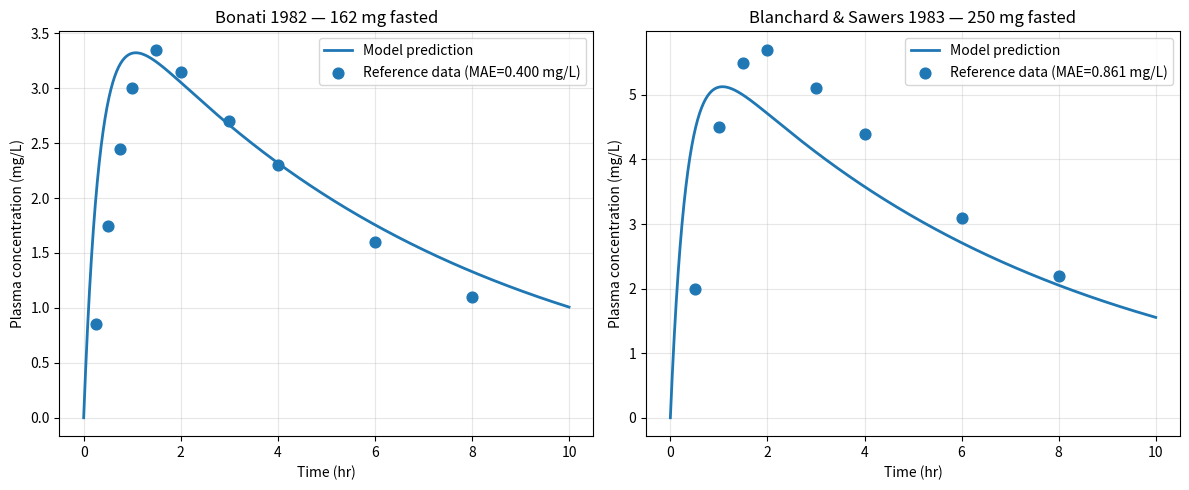

The matplotlib source for this figure:
"""
pk_model.py – Module 3
=======================
One-compartment oral absorption pharmacokinetic (PK) model for caffeine.

Model equations
---------------
Two-state ODE (gut → plasma):

    dA_gut/dt    = -ka · A_gut
    dA_plasma/dt =  ka · A_gut  -  ke · A_plasma

    C(t)         = A_plasma(t) / Vd_total          [mg / L]

Analytical closed-form solution for a single dose at t=0:

    C(t) = F · dose · ka / (Vd_total · (ka - ke)) · (e^{-ke·t} - e^{-ka·t})

Parameters (population defaults)
---------------------------------
    ka_fasted = 3.0   hr⁻¹   (Bonati 1982; half-life of absorption ~14 min)
    ka_fed    = 0.8   hr⁻¹   (Blanchard & Sawers 1983; slowed by food ~3–6×)
    ke        = 0.139 hr⁻¹   (t½ ≈ 5 h; Bonati 1982)
    Vd        = 0.6   L/kg   (Lelo et al. 1986)
    F         = 1.0          (bioavailability ≈ 100%)
    BW        = 70    kg     (configurable)

Multi-dose superposition
------------------------
Caffeine is a linear drug at therapeutic doses, so plasma concentration
under multiple doses is the sum of the individual dose curves (principle
of superposition).  add_dose() registers a dose event; simulate() returns
the total C(t) curve.

Inverse solver
--------------
estimate_dose() uses scipy.optimize.least_squares to find the dose
magnitude that best explains an observed (C_est, t) trajectory.

Validation data (reference curves)
------------------------------------
Bonati (1982) — single 162 mg oral dose, fasted:
    t_hr   = [0.25, 0.5, 0.75, 1.0, 1.5, 2.0, 3.0, 4.0, 6.0, 8.0]
    C_mg_L = [0.85, 1.75, 2.45, 3.00, 3.35, 3.15, 2.70, 2.30, 1.60, 1.10]

Blanchard & Sawers (1983) — 250 mg oral dose, fasted:
    t_hr   = [0.5, 1.0, 1.5, 2.0, 3.0, 4.0, 6.0, 8.0]
    C_mg_L = [2.0, 4.5, 5.5, 5.7, 5.1, 4.4, 3.1, 2.2]
"""

from __future__ import annotations

from dataclasses import dataclass, field
from typing import List, Optional, Tuple

import numpy as np
from scipy.integrate import solve_ivp
from scipy.optimize import least_squares

# ── Reference validation data ─────────────────────────────────────────────────

BONATI_1982 = {
    'dose_mg': 162,
    'food_state': 'fasted',
    't_hr':   np.array([0.25, 0.50, 0.75, 1.00, 1.50, 2.00, 3.00, 4.00, 6.00, 8.00]),
    'C_mg_L': np.array([0.85, 1.75, 2.45, 3.00, 3.35, 3.15, 2.70, 2.30, 1.60, 1.10]),
}

BLANCHARD_SAWERS_1983 = {
    'dose_mg': 250,
    'food_state': 'fasted',
    't_hr':   np.array([0.50, 1.00, 1.50, 2.00, 3.00, 4.00, 6.00, 8.00]),
    'C_mg_L': np.array([2.00, 4.50, 5.50, 5.70, 5.10, 4.40, 3.10, 2.20]),
}

# ── Dose event ────────────────────────────────────────────────────────────────

@dataclass
class DoseEvent:
    t_hr: float    # time of dose (hours from session start)
    dose_mg: float # caffeine amount in mg


# ── Main PK model class ───────────────────────────────────────────────────────

class PKModel:
    """
    One-compartment oral-absorption PK model for caffeine.

    Parameters
    ----------
    body_weight_kg : float
        Subject body weight in kg; scales Vd to get total volume.
    food_state : {'fasted', 'fed'}
        Controls ka; fasted = 3.0 hr⁻¹, fed = 0.8 hr⁻¹.
    """

    # Population PK parameters (see module docstring for citations)
    KA_FASTED: float = 3.0    # hr⁻¹
    KA_FED:    float = 0.8    # hr⁻¹
    KE:        float = 0.139  # hr⁻¹  (elimination rate constant)
    VD_PER_KG: float = 0.6    # L/kg  (apparent volume of distribution)
    F:         float = 1.0    # bioavailability

    def __init__(
        self,
        body_weight_kg: float = 70.0,
        food_state: str = 'fasted',
    ) -> None:
        self.bw = body_weight_kg
        self.food_state = food_state
        self.ka = self.KA_FASTED if food_state == 'fasted' else self.KA_FED
        self.ke = self.KE
        self.vd_total = self.VD_PER_KG * body_weight_kg  # litres

        self._doses: List[DoseEvent] = []

    # ── Dose history management ───────────────────────────────────────────────

    def add_dose(self, t_hr: float, dose_mg: float) -> None:
        """Register a dose event (can be called at any time)."""
        self._doses.append(DoseEvent(t_hr=t_hr, dose_mg=dose_mg))
        self._doses.sort(key=lambda d: d.t_hr)

    def clear_doses(self) -> None:
        """Remove all dose history (e.g., when starting a new session day)."""
        self._doses.clear()

    @property
    def doses(self) -> List[DoseEvent]:
        return list(self._doses)

    # ── Analytical single-dose curve ──────────────────────────────────────────

    def single_dose_curve(
        self,
        t_hr: np.ndarray,
        dose_mg: float,
        t0_hr: float = 0.0,
        ka: Optional[float] = None,
        ke: Optional[float] = None,
    ) -> np.ndarray:
        """
        Plasma concentration C(t) for a single oral dose using the analytical
        solution.

        Parameters
        ----------
        t_hr : array-like
            Time points in hours.
        dose_mg : float
            Dose in mg.
        t0_hr : float
            Dose administration time in hours.
        ka, ke : float, optional
            Override model rate constants (e.g. for fitting).

        Returns
        -------
        np.ndarray  (same shape as t_hr)
            Plasma concentration in mg/L.  Zero before t0_hr.
        """
        ka = ka if ka is not None else self.ka
        ke = ke if ke is not None else self.ke
        t_hr = np.asarray(t_hr, dtype=float)
        dt = np.maximum(t_hr - t0_hr, 0.0)

        if abs(ka - ke) < 1e-6:
            # Degenerate case (ka ≈ ke): L'Hôpital limit
            C = (self.F * dose_mg / self.vd_total) * ke * dt * np.exp(-ke * dt)
        else:
            C = (
                (self.F * dose_mg * ka)
                / (self.vd_total * (ka - ke))
                * (np.exp(-ke * dt) - np.exp(-ka * dt))
            )

        return np.maximum(C, 0.0)

    def t_peak(
        self,
        ka: Optional[float] = None,
        ke: Optional[float] = None,
    ) -> float:
        """Time of peak concentration (hours after dose)."""
        ka = ka if ka is not None else self.ka
        ke = ke if ke is not None else self.ke
        return float(np.log(ka / ke) / (ka - ke))

    def c_peak(self, dose_mg: float) -> float:
        """Peak plasma concentration (mg/L) for a single dose."""
        tp = self.t_peak()
        return float(self.single_dose_curve(np.array([tp]), dose_mg)[0])

    # ── Multi-dose superposition ──────────────────────────────────────────────

    def concentration_at(self, t_hr: float) -> float:
        """
        Total plasma concentration at a single time point via superposition.
        """
        if not self._doses:
            return 0.0
        c = 0.0
        for dose in self._doses:
            c += float(
                self.single_dose_curve(np.array([t_hr]), dose.dose_mg, dose.t_hr)[0]
            )
        return float(c)

    def simulate(self, t_hr: np.ndarray) -> np.ndarray:
        """
        Simulate total plasma concentration over a time array using analytical
        superposition.

        Parameters
        ----------
        t_hr : array-like
            Time vector in hours.

        Returns
        -------
        np.ndarray  shape (len(t_hr),)
            Total caffeine plasma concentration in mg/L.
        """
        t_hr = np.asarray(t_hr, dtype=float)
        C = np.zeros_like(t_hr)
        for dose in self._doses:
            C += self.single_dose_curve(t_hr, dose.dose_mg, dose.t_hr)
        return C

    # ── ODE-based simulation (more accurate for complex dose schedules) ────────

    def simulate_ode(
        self,
        t_span_hr: Tuple[float, float],
        n_points: int = 1000,
    ) -> Tuple[np.ndarray, np.ndarray]:
        """
        Full ODE integration of the two-compartment model via solve_ivp.

        Dose events are applied as instantaneous discontinuities using
        scipy.integrate.solve_ivp's 'events' or sequential integration
        (sequential approach is more robust).

        Returns
        -------
        t_hr : np.ndarray  (n_points,)
        C_mg_L : np.ndarray  (n_points,)
        """
        def ode_rhs(t, y):
            a_gut, a_plasma = y
            return [-self.ka * a_gut,
                    self.ka * a_gut - self.ke * a_plasma]

        t_start, t_end = t_span_hr
        doses_sorted = sorted(self._doses, key=lambda d: d.t_hr)

        # Build list of integration segments separated by dose events
        breakpoints = [d.t_hr for d in doses_sorted if t_start < d.t_hr < t_end]
        segments = sorted(set([t_start] + breakpoints + [t_end]))

        # State at entry
        y_current = np.array([0.0, 0.0])

        # Apply any doses that occurred before t_start (carry-in concentrations)
        for dose in doses_sorted:
            if dose.t_hr <= t_start:
                y_current[0] += self.F * dose.dose_mg

        t_all: List[np.ndarray] = []
        C_all: List[np.ndarray] = []

        dose_index = {d.t_hr: d for d in doses_sorted}

        for i in range(len(segments) - 1):
            seg_start = segments[i]
            seg_end   = segments[i + 1]

            n_seg = max(3, int((seg_end - seg_start) * n_points / (t_end - t_start + 1e-9)))
            t_eval_seg = np.linspace(seg_start, seg_end, n_seg)

            sol = solve_ivp(
                ode_rhs,
                [seg_start, seg_end],
                y_current.copy(),
                t_eval=t_eval_seg,
                method='RK45',
                rtol=1e-6,
                atol=1e-9,
            )

            # Store (excluding last point to avoid duplication at boundaries)
            t_all.append(sol.t[:-1])
            C_all.append(sol.y[1][:-1] / self.vd_total)

            y_current = sol.y[:, -1].copy()

            # Apply dose at segment boundary (if any)
            if seg_end in dose_index:
                y_current[0] += self.F * dose_index[seg_end].dose_mg

        # Append final point
        t_all.append(np.array([segments[-1]]))
        C_all.append(np.array([y_current[1] / self.vd_total]))

        t_out = np.concatenate(t_all)
        C_out = np.maximum(np.concatenate(C_all), 0.0)
        return t_out, C_out

    # ── Inverse solver ────────────────────────────────────────────────────────

    def estimate_dose(
        self,
        t_obs_hr: np.ndarray,
        C_obs: np.ndarray,
        t_dose_hr: float,
        dose_bounds: Tuple[float, float] = (10.0, 800.0),
    ) -> Tuple[float, float]:
        """
        Estimate dose magnitude given observed concentration–time data.

        Uses scipy.optimize.least_squares (Levenberg–Marquardt variant via
        'trf' with bounds) to minimise the sum of squared residuals between
        predicted and observed C(t).

        Parameters
        ----------
        t_obs_hr : array-like
            Observation times in hours.
        C_obs : array-like
            Observed plasma concentration estimates in mg/L.
        t_dose_hr : float
            Assumed dose administration time (hours).
        dose_bounds : (float, float)
            (min_dose_mg, max_dose_mg) — physical plausibility bounds.

        Returns
        -------
        (dose_mg_estimated, residual_rmse)
        """
        t_obs_hr = np.asarray(t_obs_hr, dtype=float)
        C_obs    = np.asarray(C_obs,    dtype=float)

        def residuals(params: np.ndarray) -> np.ndarray:
            dose_mg = float(params[0])
            C_pred = self.single_dose_curve(t_obs_hr, dose_mg, t0_hr=t_dose_hr)
            return C_pred - C_obs

        x0 = [100.0]   # initial guess: 100 mg
        result = least_squares(
            residuals,
            x0,
            bounds=([dose_bounds[0]], [dose_bounds[1]]),
            method='trf',
            loss='soft_l1',  # robust to outliers
            f_scale=0.5,
        )

        dose_est = float(result.x[0])
        rmse = float(np.sqrt(np.mean(result.fun ** 2)))
        return dose_est, rmse

    def estimate_dose_and_time(
        self,
        t_obs_hr: np.ndarray,
        C_obs: np.ndarray,
        t_dose_guess_hr: float = 0.0,
    ) -> Tuple[float, float, float]:
        """
        Jointly estimate dose magnitude AND dose time using least_squares.

        Returns (dose_mg, t_dose_hr, rmse).
        """
        t_obs_hr = np.asarray(t_obs_hr, dtype=float)
        C_obs    = np.asarray(C_obs,    dtype=float)

        def residuals(params: np.ndarray) -> np.ndarray:
            dose_mg   = float(params[0])
            t_dose_hr = float(params[1])
            C_pred = self.single_dose_curve(t_obs_hr, dose_mg, t0_hr=t_dose_hr)
            return C_pred - C_obs

        x0 = [100.0, t_dose_guess_hr]
        result = least_squares(
            residuals,
            x0,
            bounds=([10.0, max(0.0, t_dose_guess_hr - 2)],
                    [800.0, t_dose_guess_hr + 0.5]),
            method='trf',
            loss='soft_l1',
            f_scale=0.5,
        )
        dose_est   = float(result.x[0])
        t_dose_est = float(result.x[1])
        rmse = float(np.sqrt(np.mean(result.fun ** 2)))
        return dose_est, t_dose_est, rmse

    # ── Validation ────────────────────────────────────────────────────────────

    def validate_against_reference(
        self,
        reference: dict,
        verbose: bool = True,
    ) -> dict:
        """
        Validate simulated C(t) against a reference dataset.

        Parameters
        ----------
        reference : dict
            One of BONATI_1982 or BLANCHARD_SAWERS_1983 defined at module top.
        verbose : bool
            Print a summary table.

        Returns
        -------
        dict
            Keys: 'mae', 'rmse', 'max_error', 'C_pred', 'C_ref'
        """
        dose_mg    = reference['dose_mg']
        food_state = reference.get('food_state', 'fasted')
        t_hr       = reference['t_hr']
        C_ref      = reference['C_mg_L']

        ka = self.KA_FASTED if food_state == 'fasted' else self.KA_FED
        C_pred = self.single_dose_curve(t_hr, dose_mg, t0_hr=0.0, ka=ka)

        errors = np.abs(C_pred - C_ref)
        mae    = float(np.mean(errors))
        rmse   = float(np.sqrt(np.mean((C_pred - C_ref) ** 2)))
        max_e  = float(np.max(errors))

        if verbose:
            print(f"\nValidation — {dose_mg} mg oral dose ({food_state}):")
            print(f"  {'t (hr)':>8}  {'C_ref':>8}  {'C_pred':>8}  {'|err|':>8}")
            print("  " + "-" * 38)
            for t, cr, cp, e in zip(t_hr, C_ref, C_pred, errors):
                print(f"  {t:8.2f}  {cr:8.3f}  {cp:8.3f}  {e:8.3f}")
            print(f"\n  MAE={mae:.3f} mg/L   RMSE={rmse:.3f} mg/L   "
                  f"MaxErr={max_e:.3f} mg/L")

        return {
            'mae': mae, 'rmse': rmse, 'max_error': max_e,
            'C_pred': C_pred, 'C_ref': C_ref,
        }


# ── Convenience function for quick simulations ────────────────────────────────

def simulate_caffeine(
    dose_mg: float,
    food_state: str = 'fasted',
    body_weight_kg: float = 70.0,
    t_max_hr: float = 12.0,
    n_points: int = 500,
) -> Tuple[np.ndarray, np.ndarray]:
    """
    Simulate a single-dose caffeine plasma concentration curve.

    Returns (t_hr, C_mg_L) numpy arrays.
    """
    pk = PKModel(body_weight_kg=body_weight_kg, food_state=food_state)
    pk.add_dose(0.0, dose_mg)
    t = np.linspace(0, t_max_hr, n_points)
    C = pk.simulate(t)
    return t, C


# ── CLI validation ────────────────────────────────────────────────────────────

if __name__ == '__main__':
    import matplotlib.pyplot as plt

    pk70 = PKModel(body_weight_kg=70, food_state='fasted')

    print("=" * 60)
    print("Validating PK model against published reference data")
    print("=" * 60)

    res1 = pk70.validate_against_reference(BONATI_1982)
    res2 = pk70.validate_against_reference(BLANCHARD_SAWERS_1983)

    # Plot validation
    t_sim = np.linspace(0, 10, 500)

    fig, axes = plt.subplots(1, 2, figsize=(12, 5))
    for ax, ref, res, title in zip(
        axes,
        [BONATI_1982, BLANCHARD_SAWERS_1983],
        [res1, res2],
        ['Bonati 1982 — 162 mg fasted', 'Blanchard & Sawers 1983 — 250 mg fasted'],
    ):
        ka = PKModel.KA_FASTED
        C_sim = pk70.single_dose_curve(t_sim, ref['dose_mg'], t0_hr=0.0, ka=ka)
        ax.plot(t_sim, C_sim, '-', label='Model prediction', lw=2)
        ax.scatter(ref['t_hr'], ref['C_mg_L'], s=60, zorder=5,
                   label=f'Reference data (MAE={res["mae"]:.3f} mg/L)')
        ax.set_xlabel('Time (hr)')
        ax.set_ylabel('Plasma concentration (mg/L)')
        ax.set_title(title)
        ax.legend()
        ax.grid(True, alpha=0.3)

    plt.tight_layout()
    plt.savefig('pk_validation.png', dpi=120)
    plt.show()
    print("\nSaved pk_validation.png")
